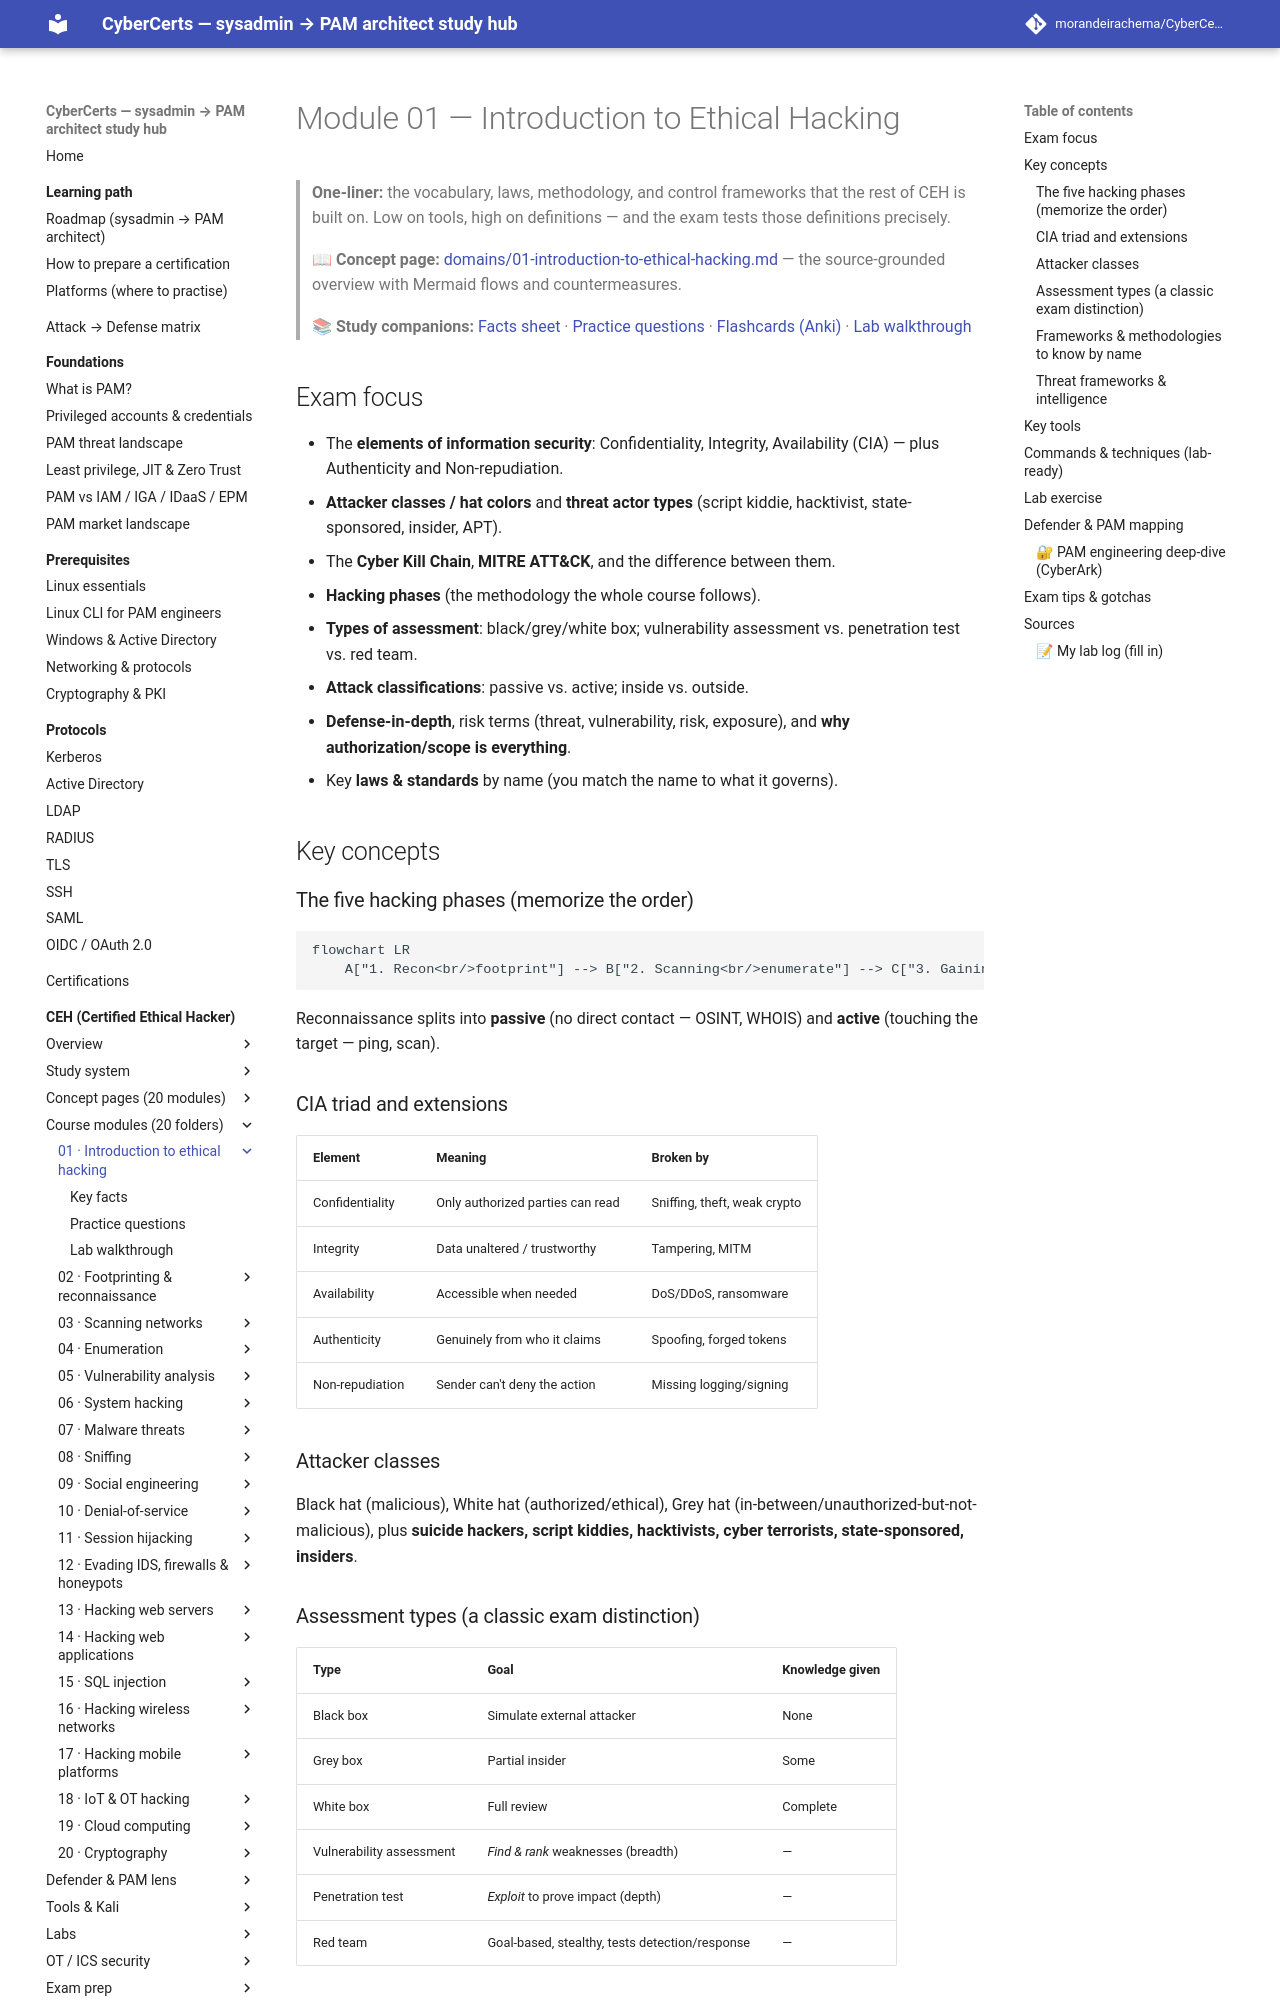

repository: morandeirachema/CyberCerts · page: certs/ceh/modules/01-introduction-to-ethical-hacking/index.html · generator: mkdocs

# Module 01 — Introduction to Ethical Hacking

> **One-liner:** the vocabulary, laws, methodology, and control frameworks that the rest of CEH is built on. Low on tools, high on definitions — and the exam tests those definitions precisely.

> **📖 Concept page:** [domains/01-introduction-to-ethical-hacking.md](../../domains/01-introduction-to-ethical-hacking.md) — the source-grounded overview with Mermaid flows and countermeasures.

> **📚 Study companions:** [Facts sheet](facts.md) · [Practice questions](practice-questions.md) · [Flashcards (Anki)](flashcards.csv) · [Lab walkthrough](lab-walkthrough.md)

## Exam focus

- The **elements of information security**: Confidentiality, Integrity, Availability (CIA) — plus Authenticity and Non-repudiation.
- **Attacker classes / hat colors** and **threat actor types** (script kiddie, hacktivist, state-sponsored, insider, APT).
- The **Cyber Kill Chain**, **MITRE ATT&CK**, and the difference between them.
- **Hacking phases** (the methodology the whole course follows).
- **Types of assessment**: black/grey/white box; vulnerability assessment vs. penetration test vs. red team.
- **Attack classifications**: passive vs. active; inside vs. outside.
- **Defense-in-depth**, risk terms (threat, vulnerability, risk, exposure), and **why authorization/scope is everything**.
- Key **laws & standards** by name (you match the name to what it governs).

## Key concepts

### The five hacking phases (memorize the order)

```mermaid
flowchart LR
    A["1. Recon<br/>footprint"] --> B["2. Scanning<br/>enumerate"] --> C["3. Gaining Access"] --> D["4. Maintaining Access"] --> E["5. Clearing Tracks<br/>cover evidence"]
```

Reconnaissance splits into **passive** (no direct contact — OSINT, WHOIS) and **active** (touching the target — ping, scan).

### CIA triad and extensions

| Element | Meaning | Broken by |
|---|---|---|
| Confidentiality | Only authorized parties can read | Sniffing, theft, weak crypto |
| Integrity | Data unaltered / trustworthy | Tampering, MITM |
| Availability | Accessible when needed | DoS/DDoS, ransomware |
| Authenticity | Genuinely from who it claims | Spoofing, forged tokens |
| Non-repudiation | Sender can't deny the action | Missing logging/signing |

### Attacker classes

Black hat (malicious), White hat (authorized/ethical), Grey hat (in-between/unauthorized-but-not-malicious), plus **suicide hackers, script kiddies, hacktivists, cyber terrorists, state-sponsored, insiders**.

### Assessment types (a classic exam distinction)

| Type | Goal | Knowledge given |
|---|---|---|
| Black box | Simulate external attacker | None |
| Grey box | Partial insider | Some |
| White box | Full review | Complete |
| Vulnerability assessment | *Find & rank* weaknesses (breadth) | — |
| Penetration test | *Exploit* to prove impact (depth) | — |
| Red team | Goal-based, stealthy, tests detection/response | — |
